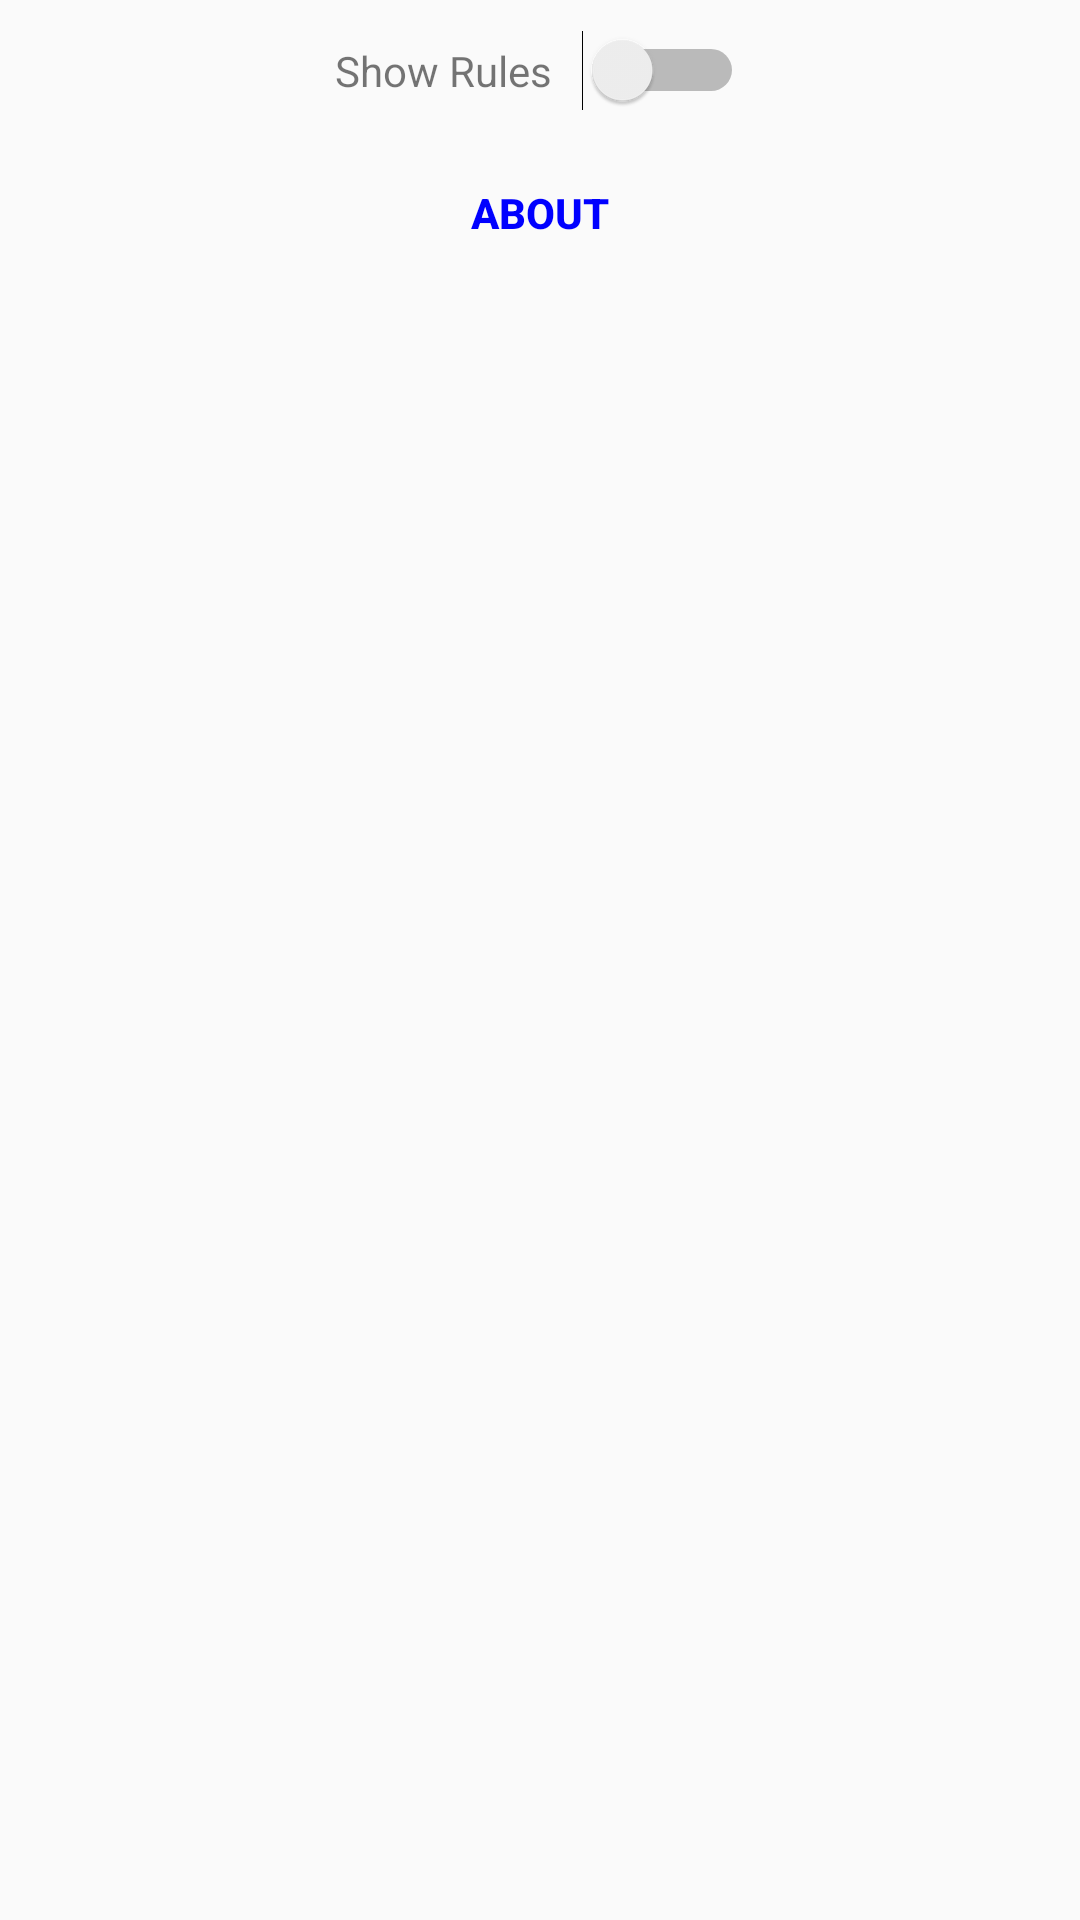

Here is an Android app screen rendered from its layout file. Give the layout XML and the strings, colors and styles it references.
<!-- AndroidManifest.xml: application theme AppTheme -->
<!-- res/layout/activity_settings.xml -->
<?xml version="1.0" encoding="utf-8"?>
<LinearLayout
    xmlns:android="http://schemas.android.com/apk/res/android"
    xmlns:app="http://schemas.android.com/apk/res-auto"
    xmlns:tools="http://schemas.android.com/tools"
    android:layout_width="match_parent"
    android:layout_height="match_parent"
    android:orientation="vertical"
    tools:context=".settings">

    <LinearLayout
        android:layout_width="wrap_content"
        android:layout_height="wrap_content"
        android:layout_gravity="center"
        android:layout_marginTop="10dp"
        android:orientation="horizontal">

        <TextView
            android:layout_width="wrap_content"
            android:layout_height="wrap_content"
            android:text="@string/settings_show"/>
        <Switch
            android:id="@+id/toggle"
            android:layout_width="wrap_content"
            android:layout_height="wrap_content"
            android:layout_marginLeft="10dp"
            android:onClick="toggleRules"/>

    </LinearLayout>

    <Button
        android:layout_width="match_parent"
        android:layout_height="wrap_content"
        android:layout_marginTop="10dp"
        android:text="@string/about"
        android:textColor="#0000FF"
        android:textStyle="bold"
        android:onClick="aboutDialog"
        android:background="#00ffffff"/>
</LinearLayout>
<!-- resources referenced by this layout -->
<resources>
  <string name="about">About</string>
  <string name="settings_show">Show Rules </string>
  <style name="AppTheme" parent="Theme.AppCompat.Light.DarkActionBar">
          
          <item name="colorPrimary">@color/colorPrimary</item>
          <item name="colorPrimaryDark">@color/colorPrimaryDark</item>
          <item name="colorAccent">@color/colorAccent</item>
      </style>
  <color name="colorPrimary">#252525</color>
  <color name="colorPrimaryDark">#B1CF00</color>
  <color name="colorAccent">#FF4081</color>
</resources>
